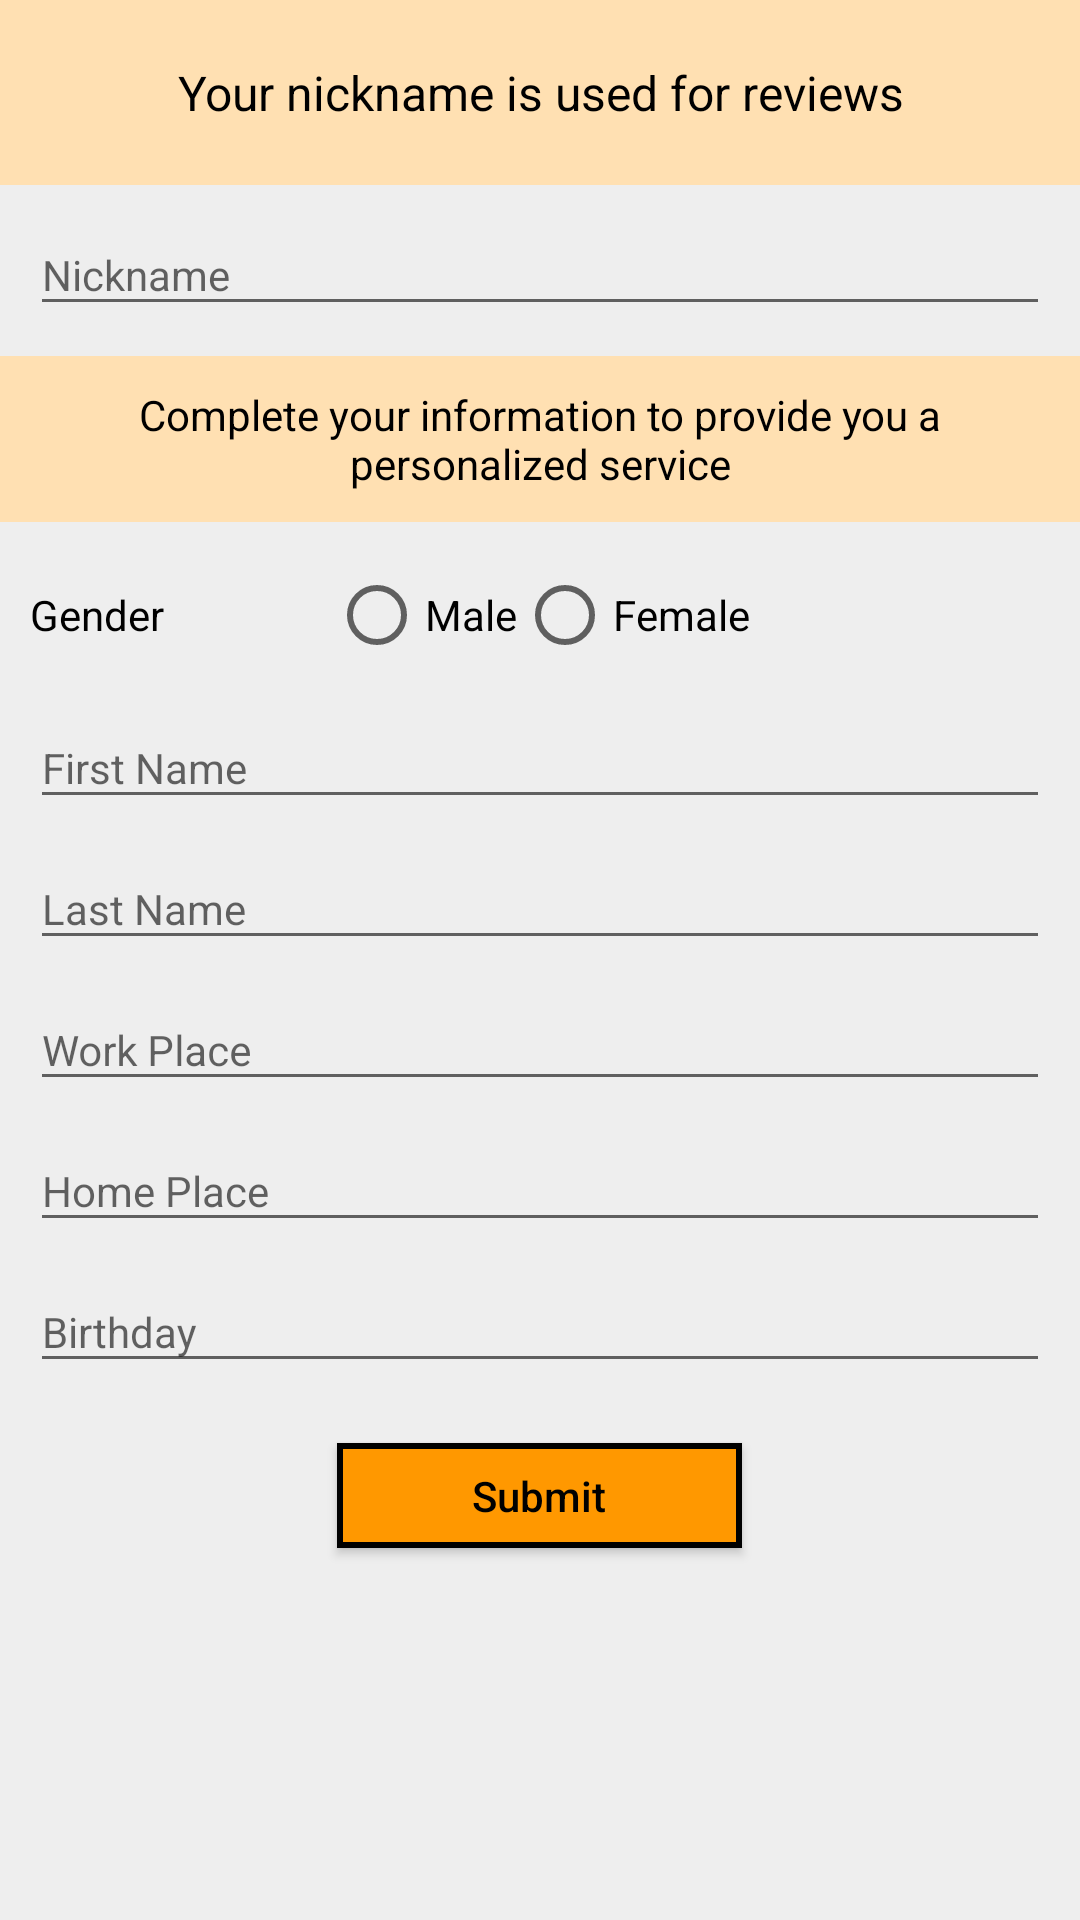

This screen was rendered from an Android layout file. Write that file and the resources it references.
<!-- AndroidManifest.xml: application theme AppTheme.NoActionBar -->
<!-- res/layout/registerscreen2.xml -->
<?xml version="1.0" encoding="utf-8"?>
<android.support.v4.widget.NestedScrollView xmlns:android="http://schemas.android.com/apk/res/android"
    xmlns:tools="http://schemas.android.com/tools"
    android:layout_width="match_parent"
    android:layout_height="match_parent">

    <RelativeLayout
        android:layout_width="match_parent"
        android:layout_height="match_parent">

    <TextView
        android:id="@+id/txt"
        android:layout_width="match_parent"
        android:layout_height="wrap_content"
        android:text="@string/nikname_string"
        android:paddingTop="@dimen/padding_20"
        android:paddingBottom="@dimen/padding_20"
        android:layout_centerHorizontal="true"
        android:gravity="center"
        android:background="@color/reg_container"
        android:textColor="@android:color/black"
        android:textSize="@dimen/textsize_16"/>

    <android.support.design.widget.TextInputLayout
        android:id="@+id/user_name"
        android:layout_width="match_parent"
        android:layout_height="wrap_content"
        android:layout_marginBottom="@dimen/margin_10"
        android:paddingLeft="@dimen/activity_vertical_margin"
        android:paddingRight="@dimen/activity_vertical_margin"
        android:layout_below="@+id/txt">

        <EditText
            android:id="@id/id_nikname"
            android:layout_width="match_parent"
            android:layout_height="wrap_content"
            android:hint="@string/hint_nikname"
            android:textAllCaps="false"
            android:text=""
            android:lines="1"
            android:textSize="@dimen/text_small"
            android:inputType="textCapWords"/>
    </android.support.design.widget.TextInputLayout>


        <TextView
            android:layout_below="@+id/user_name"
            android:layout_width="wrap_content"
            android:layout_height="wrap_content"
            android:background="@color/reg_container"
            android:text="@string/register2_message"
            android:textColor="@android:color/black"
            android:textSize="@dimen/text_small"
            android:padding="@dimen/activity_vertical_margin"
            android:id="@+id/textView"
            android:gravity="center"/>

    <TextView
        android:id="@id/actiongender"
        android:layout_width="wrap_content"
        android:layout_height="match_parent"
        android:text="@string/action_gender"
        android:gravity="center"
        android:textColor="@android:color/black"
        android:layout_alignTop="@+id/radio_group"
        android:layout_alignBottom="@+id/radio_group"
        android:paddingLeft="@dimen/activity_vertical_margin"
        android:paddingTop="5dp"
        android:paddingBottom="5dp"/>

    <RadioGroup
        android:id="@+id/radio_group"
        android:layout_width="wrap_content"
        android:layout_height="wrap_content"
        android:layout_centerHorizontal="true"
        android:padding="5dp"
        android:layout_marginTop="@dimen/activity_vertical_margin"
        android:orientation="horizontal"
        android:layout_below="@+id/textView">

        <RadioButton
            android:id="@+id/action_male"
            android:layout_width="wrap_content"
            android:layout_height="wrap_content"
            android:text="Male"/>

        <RadioButton
            android:id="@+id/action_female"
            android:layout_width="wrap_content"
            android:layout_height="wrap_content"
            android:text="Female"/>
    </RadioGroup>

    <android.support.design.widget.TextInputLayout
        android:id="@+id/lin_1"
        android:layout_width="match_parent"
        android:layout_height="wrap_content"
        android:layout_below="@+id/actiongender"
        android:paddingLeft="@dimen/activity_vertical_margin"
        android:paddingRight="@dimen/activity_vertical_margin">

        <EditText
            android:id="@id/id_firstname"
            android:layout_width="match_parent"
            android:layout_height="wrap_content"
            android:hint="@string/hint_firstname"
            android:textSize="@dimen/text_small"
            android:lines="1"
            android:inputType="textCapWords"/>
    </android.support.design.widget.TextInputLayout>

    <android.support.design.widget.TextInputLayout
        android:id="@+id/lin_2"
        android:layout_width="match_parent"
        android:layout_height="wrap_content"
        android:paddingLeft="@dimen/activity_vertical_margin"
        android:paddingRight="@dimen/activity_vertical_margin"
        android:layout_below="@+id/lin_1">

        <EditText
            android:id="@id/id_lastname"
            android:layout_width="match_parent"
            android:layout_height="wrap_content"
            android:hint="@string/hint_lastname"
            android:textSize="@dimen/text_small"
            android:lines="1"
            android:inputType="textCapWords"/>
    </android.support.design.widget.TextInputLayout>
    <android.support.design.widget.TextInputLayout
        android:id="@+id/lin_3"
        android:layout_width="match_parent"
        android:layout_height="wrap_content"
        android:layout_below="@+id/lin_2"
        android:paddingLeft="@dimen/activity_vertical_margin"
        android:paddingRight="@dimen/activity_vertical_margin">

        <AutoCompleteTextView
            android:id="@id/id_workplace"
            android:layout_width="match_parent"
            android:layout_height="wrap_content"
            android:hint="@string/hint_workplace"
            android:lines="1"
            android:textSize="@dimen/text_small"
            android:inputType="textCapWords"/>
    </android.support.design.widget.TextInputLayout>
    <android.support.design.widget.TextInputLayout
        android:id="@+id/lin_4"
        android:layout_width="match_parent"
        android:layout_height="wrap_content"
        android:layout_below="@+id/lin_3"
        android:paddingLeft="@dimen/activity_vertical_margin"
        android:paddingRight="@dimen/activity_vertical_margin">

        <AutoCompleteTextView
            android:id="@id/id_homeplace"
            android:layout_width="match_parent"
            android:layout_height="wrap_content"
            android:hint="@string/hint_homeplace"
            android:lines="1"
            android:textSize="@dimen/text_small"
            android:inputType="textCapWords"/>
    </android.support.design.widget.TextInputLayout>
    <android.support.design.widget.TextInputLayout
        android:id="@+id/lin_5"
        android:layout_width="match_parent"
        android:layout_height="wrap_content"
        android:layout_below="@+id/lin_4"
        android:layout_marginBottom="@dimen/margin_10"
        android:paddingLeft="@dimen/activity_vertical_margin"
        android:paddingRight="@dimen/activity_vertical_margin">

        <EditText
            android:id="@id/id_birthday"
            android:layout_width="match_parent"
            android:layout_height="wrap_content"
            android:hint="@string/hint_birth"
            android:lines="1"
            android:focusable="false"
            android:editable="false"
            android:textSize="@dimen/text_small"/>
    </android.support.design.widget.TextInputLayout>

    <android.support.v7.widget.AppCompatButton
        android:id="@+id/register2"
        android:layout_width="@dimen/reg_button_width"
        android:layout_height="@dimen/button_height"
        android:layout_marginBottom="@dimen/activity_vertical_margin"
        android:layout_marginTop="@dimen/activity_vertical_margin"
        android:text="Submit"
        android:textAllCaps="false"
        android:layout_below="@+id/lin_5"
        android:layout_centerHorizontal="true"
        android:textColor="@android:color/black"
        android:background="@drawable/reg_button_rect_shape"/>


    </RelativeLayout>


</android.support.v4.widget.NestedScrollView>
<!-- resources referenced by this layout -->
<resources>
  <color name="reg_container">#ffe0b2</color>
  <dimen name="activity_vertical_margin">16dp</dimen>
  <dimen name="button_height">45dp</dimen>
  <dimen name="margin_10">10dp</dimen>
  <dimen name="padding_20">20dp</dimen>
  <dimen name="reg_button_width">150dp</dimen>
  <dimen name="text_small">16sp</dimen>
  <dimen name="textsize_16">19dp</dimen>
  <!-- drawable reg_button_rect_shape (drawable) -->
  <?xml version="1.0" encoding="UTF-8"?>
  <shape xmlns:android="http://schemas.android.com/apk/res/android" android:id="@+id/listview_background_shape">
      <stroke android:width="2dp" android:color="@android:color/black" />
      <solid android:color="@color/colorPrimary" />
  </shape>
  <string name="action_gender">Gender</string>
  <string name="hint_birth">Birthday</string>
  <string name="hint_firstname">First Name</string>
  <string name="hint_homeplace">Home Place</string>
  <string name="hint_lastname">Last Name</string>
  <string name="hint_nikname">Nickname</string>
  <string name="hint_workplace">Work Place</string>
  <string name="nikname_string">Your nickname is used for reviews</string>
  <string name="register2_message">Complete your information to provide you a personalized service</string>
  <style name="AppTheme.NoActionBar">
          <item name="windowActionBar">false</item>
          <item name="windowNoTitle">true</item>
      </style>
  <color name="colorPrimary">#ff9800</color>
</resources>
